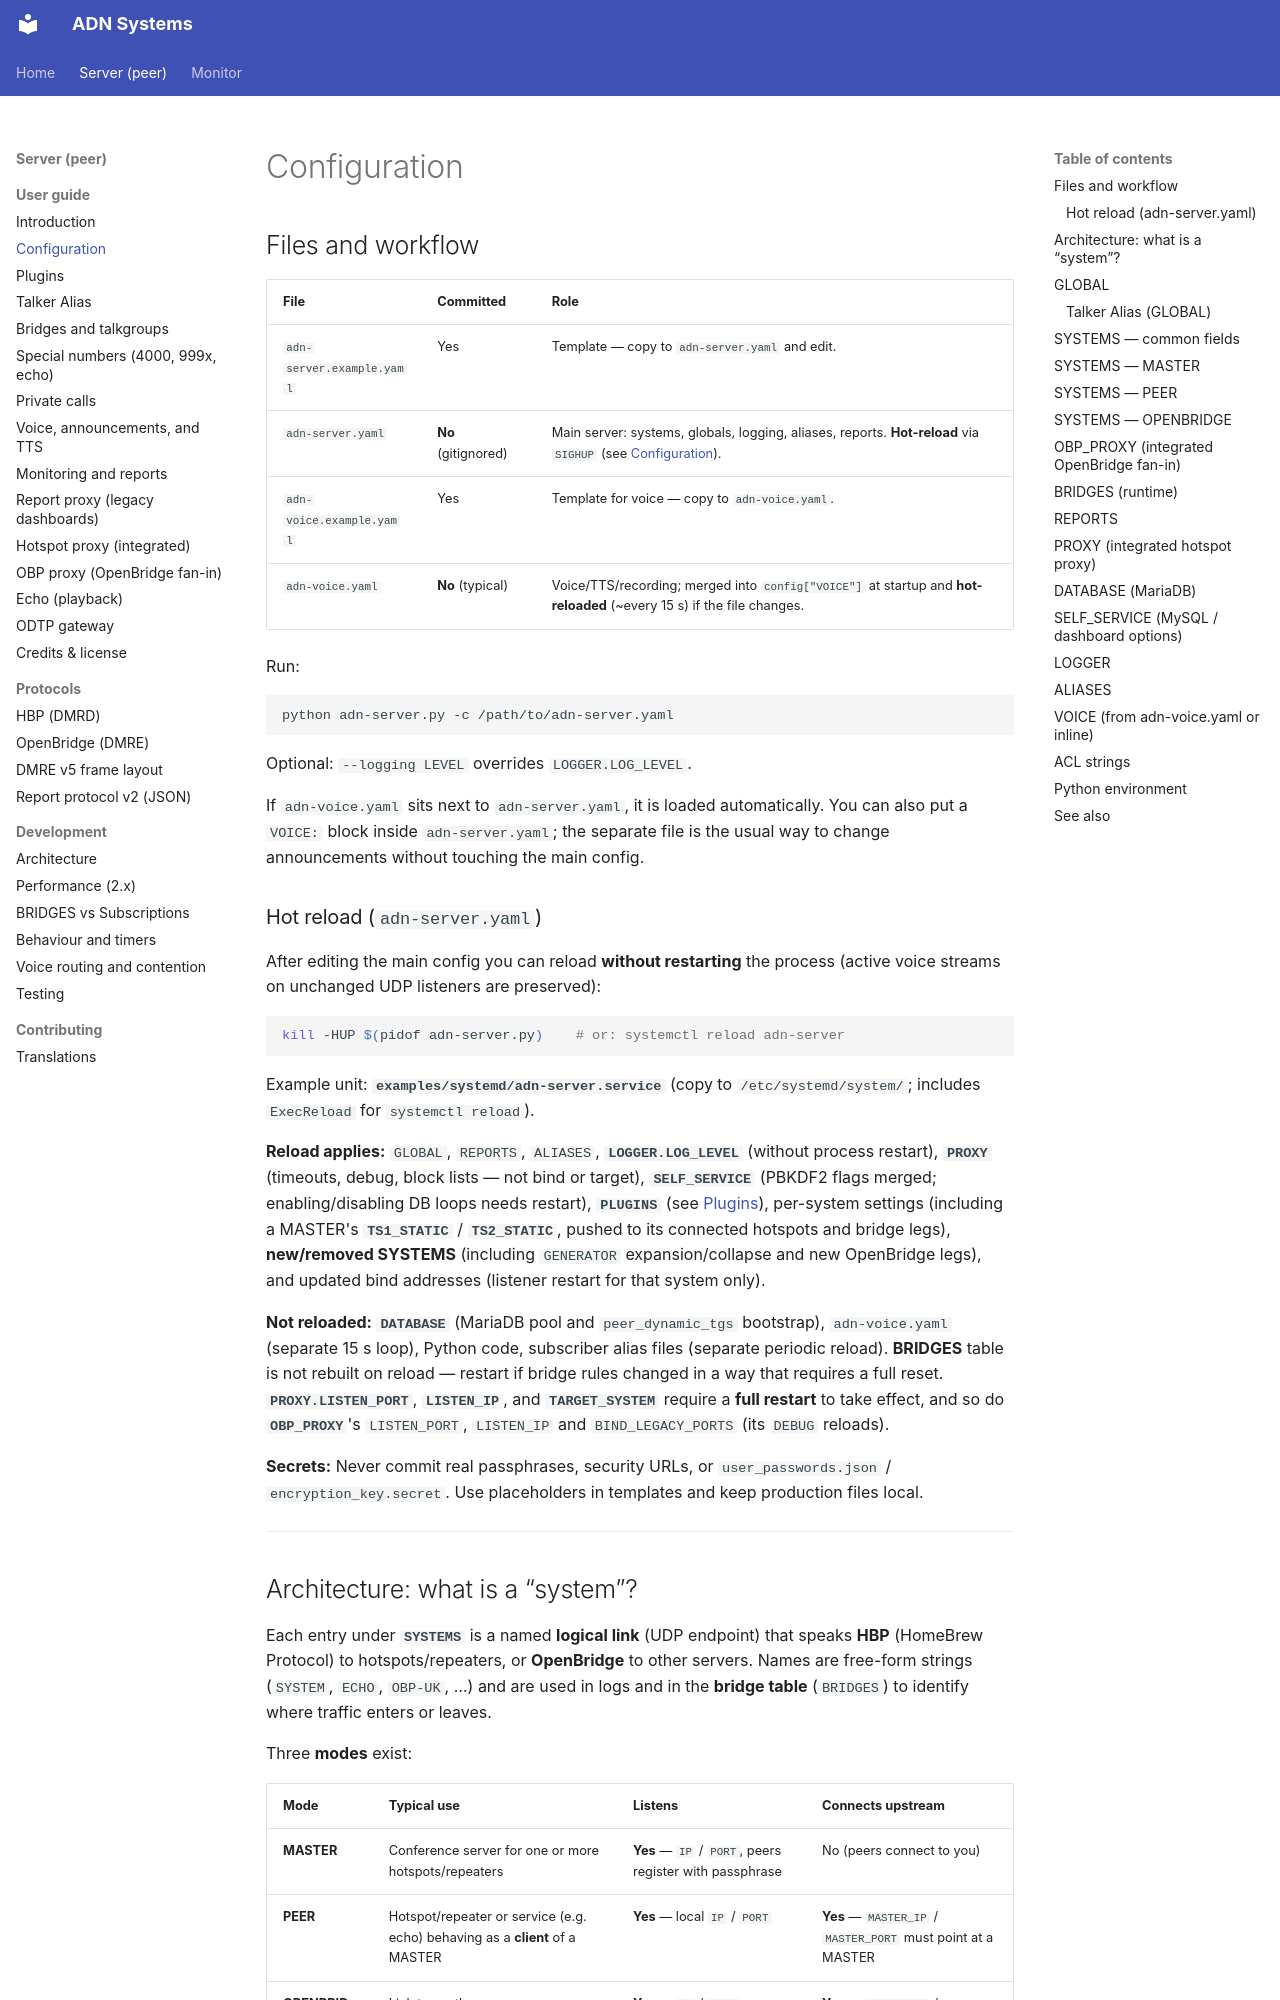

repository: Amateur-Digital-Network/ADN-DMR-Peer-Server · page: server/user-guide/configuration/index.html · generator: mkdocs

# Configuration

## Files and workflow

| File | Committed | Role |
|------|-----------|------|
| `adn-server.example.yaml` | Yes | Template — copy to `adn-server.yaml` and edit. |
| `adn-server.yaml` | **No** (gitignored) | Main server: systems, globals, logging, aliases, reports. **Hot-reload** via `SIGHUP` (see [Configuration](configuration.md#hot-reload-adn-serveryaml)). |
| `adn-voice.example.yaml` | Yes | Template for voice — copy to `adn-voice.yaml`. |
| `adn-voice.yaml` | **No** (typical) | Voice/TTS/recording; merged into `config["VOICE"]` at startup and **hot-reloaded** (~every 15 s) if the file changes. |

Run:

```bash
python adn-server.py -c /path/to/adn-server.yaml
```

Optional: `--logging LEVEL` overrides `LOGGER.LOG_LEVEL`.

If `adn-voice.yaml` sits next to `adn-server.yaml`, it is loaded automatically. You can also put a `VOICE:` block inside `adn-server.yaml`; the separate file is the usual way to change announcements without touching the main config.

### Hot reload (`adn-server.yaml`)

After editing the main config you can reload **without restarting** the process (active voice streams on unchanged UDP listeners are preserved):

```bash
kill -HUP $(pidof adn-server.py)    # or: systemctl reload adn-server
```

Example unit: **`examples/systemd/adn-server.service`** (copy to `/etc/systemd/system/`; includes `ExecReload` for `systemctl reload`).

**Reload applies:** `GLOBAL`, `REPORTS`, `ALIASES`, **`LOGGER.LOG_LEVEL`** (without process restart), **`PROXY`** (timeouts, debug, block lists — not bind or target), **`SELF_SERVICE`** (PBKDF2 flags merged; enabling/disabling DB loops needs restart), **`PLUGINS`** (see [Plugins](plugins.md)), per-system settings (including a MASTER's **`TS1_STATIC`** / **`TS2_STATIC`**, pushed to its connected hotspots and bridge legs), **new/removed SYSTEMS** (including `GENERATOR` expansion/collapse and new OpenBridge legs), and updated bind addresses (listener restart for that system only).

**Not reloaded:** **`DATABASE`** (MariaDB pool and `peer_dynamic_tgs` bootstrap), `adn-voice.yaml` (separate 15 s loop), Python code, subscriber alias files (separate periodic reload). **BRIDGES** table is not rebuilt on reload — restart if bridge rules changed in a way that requires a full reset. **`PROXY.LISTEN_PORT`**, **`LISTEN_IP`**, and **`TARGET_SYSTEM`** require a **full restart** to take effect, and so do **`OBP_PROXY`**'s `LISTEN_PORT`, `LISTEN_IP` and `BIND_LEGACY_PORTS` (its `DEBUG` reloads).

**Secrets:** Never commit real passphrases, security URLs, or `user_passwords.json` / `encryption_key.secret`. Use placeholders in templates and keep production files local.

---
